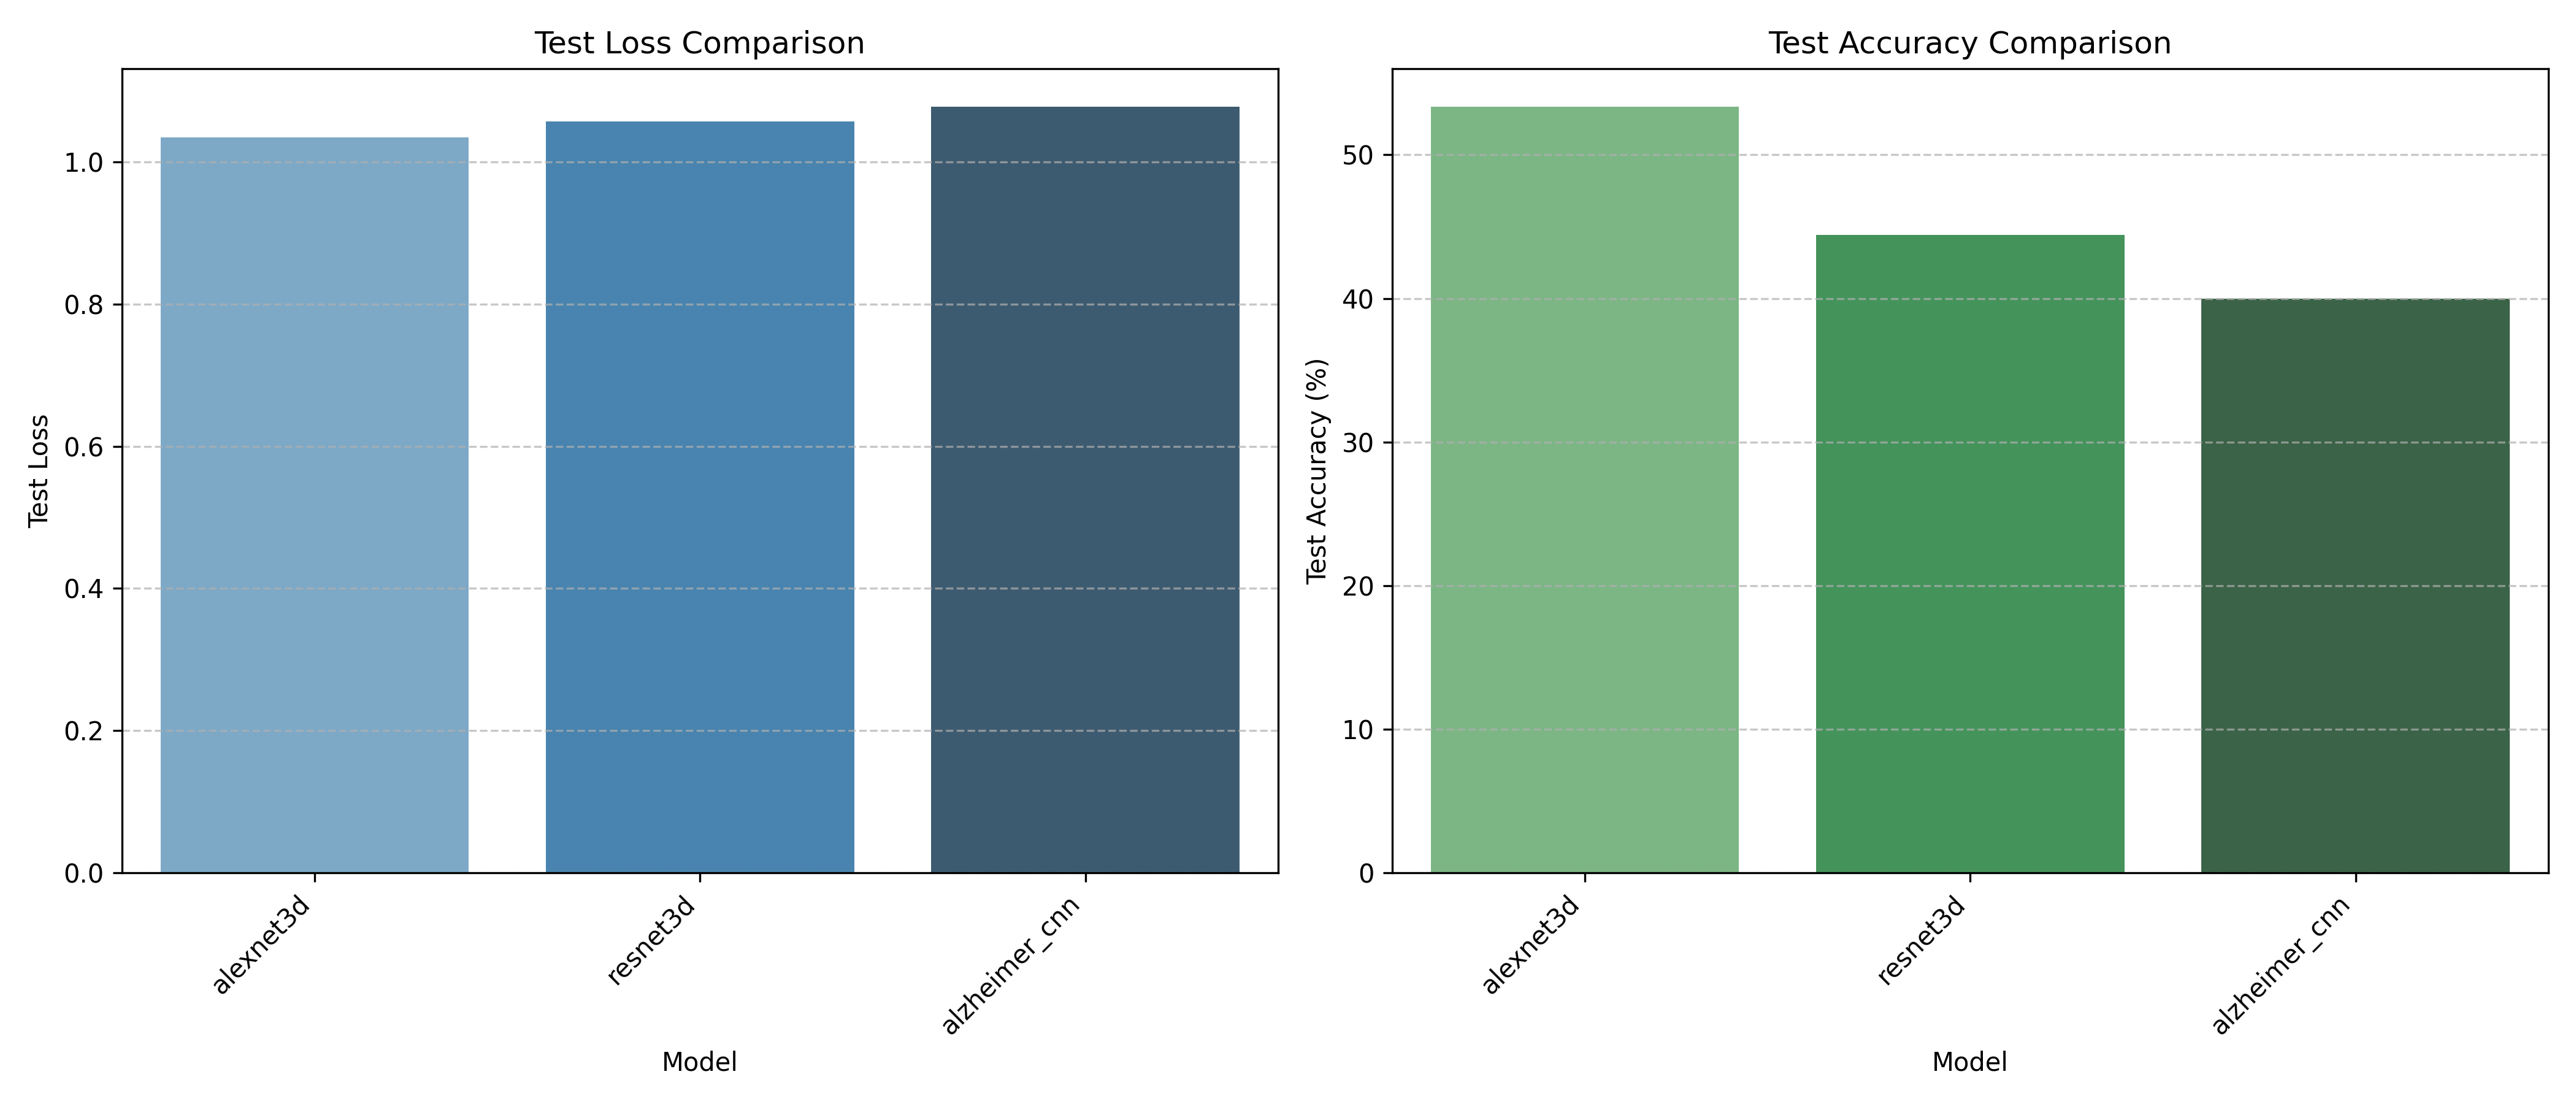

Source data for this figure (header and first rows):
Model, Test Loss, Test Accuracy (%)
alexnet3d, 1.035, 53.33
resnet3d, 1.057, 44.44
alzheimer_cnn, 1.077, 40.0
